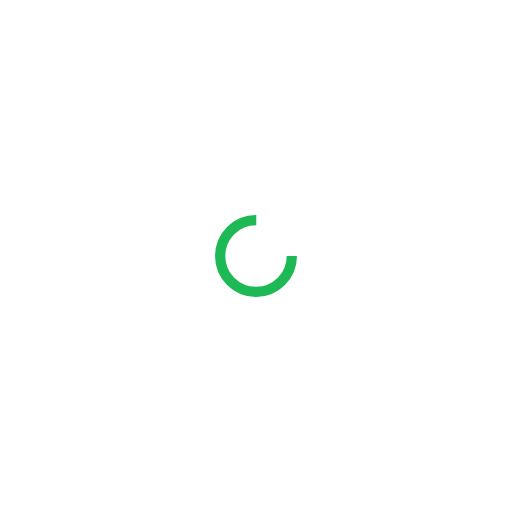
t = 0.00 s
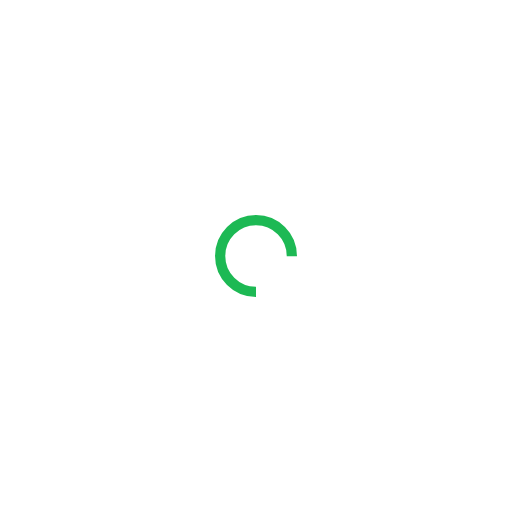
t = 0.25 s
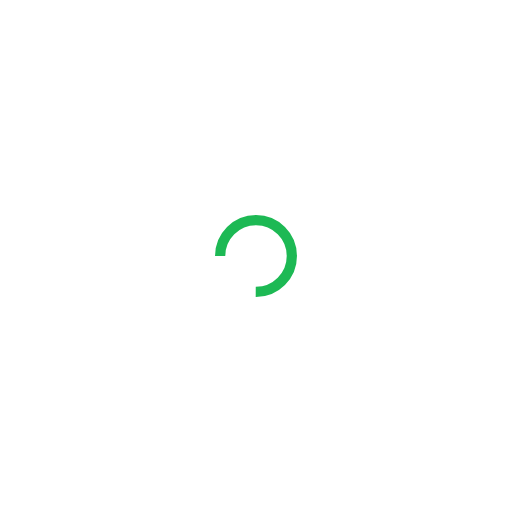
t = 0.50 s
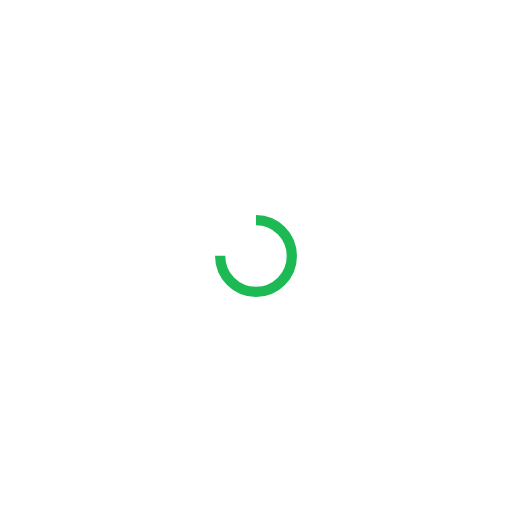
t = 0.75 s

The animated SVG that drew these frames (rendered in a browser with its animation timeline set to each time). Animation: 1 SMIL element (animateTransform=1); one cycle of 1.00 s, repeats indefinitely.

<svg width="200px" height="200px" xmlns="http://www.w3.org/2000/svg" viewBox="0 0 100 100" preserveAspectRatio="xMidYMid" class="lds-rolling" style="animation-play-state: running; animation-delay: 0s; background: none;">
    <circle cx="50" cy="50" fill="none" ng-attr-stroke="{{config.color}}" ng-attr-stroke-width="{{config.width}}" ng-attr-r="{{config.radius}}" ng-attr-stroke-dasharray="{{config.dasharray}}" stroke="#1db954" stroke-width="2" r="7" stroke-dasharray="32.98672286269283 12.995574287564276" transform="rotate(348 50.0001 50.0001)" style="animation-play-state: running; animation-delay: 0s;">
      <animateTransform attributeName="transform" type="rotate" calcMode="linear" values="0 50 50;360 50 50" keyTimes="0;1" dur="1s" begin="0s" repeatCount="indefinite" style="animation-play-state: running; animation-delay: 0s;"></animateTransform>
    </circle>
  </svg>
